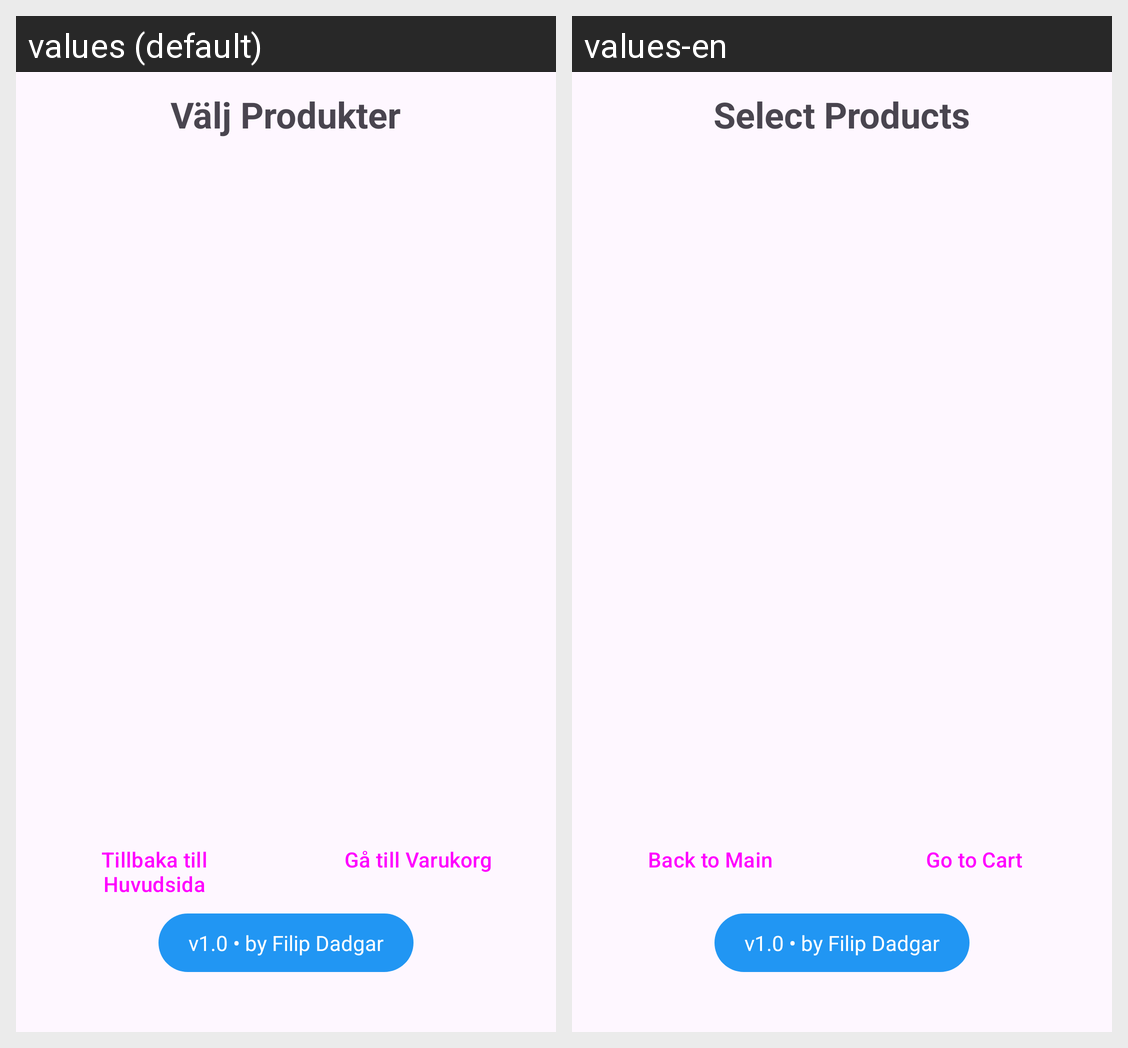

Translations of the strings shown on this Android screen, per locale in the grid:
Android screen res/layout/activity_shop.xml rendered under 2 locales, left to right: values (default), values-en. Device: Nexus 5 (rendered at 1080×1920; each locale shown at half size, 540×960, under a caption strip naming it); theme Theme.FD_Varukorg.
Strings drawn on this screen, with the default value and each locale's value (text and hints the layout hard-codes, and strings that could not be matched under every locale, appear in the picture but are not listed):

shop_title
  values: Välj Produkter
  values-en: Select Products

btn_back_to_main
  values: Tillbaka till Huvudsida
  values-en: Back to Main

btn_go_to_basket
  values: Gå till Varukorg
  values-en: Go to Cart

footer_label
  values: v1.0 • by Filip Dadgar
  values-en: v1.0 • by Filip Dadgar
